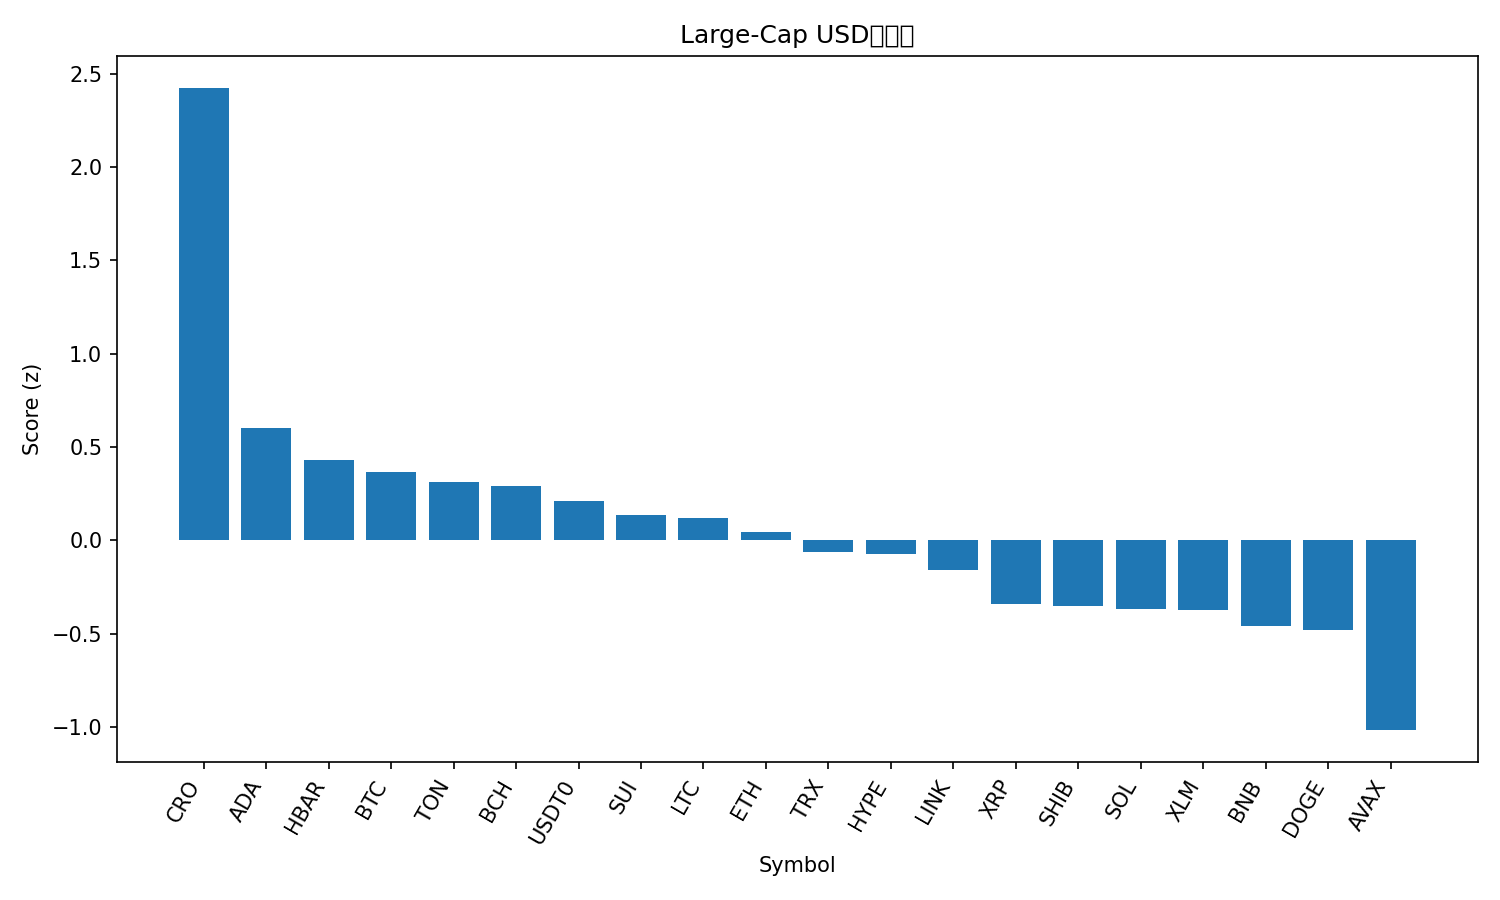

The file beside this chart, header and first rows:
rank, name, symbol, price, pct_1h, pct_24h, pct_7d, pct_1h_vs_btc, pct_24h_vs_btc, pct_7d_vs_btc, market_cap_rank, market_cap, volume_usd, score
1, Cronos, CRO, 0.1984, 2.428, 2.804, -4.133, 2.533, 2.735, -6.44, 33, 6925279667, 104201303, 2.422
2, Cardano, ADA, 0.8091, 0.7808, -0.6249, 0.121, 0.8863, -0.6936, -2.186, 11, 29566176175, 1207001115, 0.6037
3, Hedera, HBAR, 0.2173, 0.6652, -0.6863, -0.9029, 0.7707, -0.7549, -3.21, 25, 9211591203, 229207398, 0.4275
4, Bitcoin, BTC, 114234, -0.1055, 0.06861, 2.307, 0.0, 0.0, 0.0, 1, 2276745092072, 57912023389, 0.3654
5, Toncoin, TON, 2.71, 0.5787, -0.2037, -3.433, 0.6842, -0.2723, -5.74, 34, 6895975824, 141016247, 0.3141
6, Bitcoin Cash, BCH, 560.3, 0.132, -0.208, 0.7072, 0.2375, -0.2766, -1.6, 22, 11167370144, 293187376, 0.2906
7, USDT0, USDT0, 1.0, 0.009082, -0.01697, 0.06917, 0.1146, -0.08558, -2.238, 30, 7501432060, 726918621, 0.2088
8, Sui, SUI, 3.29, 0.2687, -0.656, -1.116, 0.3742, -0.7246, -3.423, 20, 11742109157, 969978175, 0.1356
9, Litecoin, LTC, 107.1, -0.1879, 0.02662, 0.6222, -0.08238, -0.04199, -1.685, 27, 8181571156, 438272697, 0.1182
10, Ethereum, ETH, 4172, 0.1359, -1.225, 0.4647, 0.2414, -1.293, -1.843, 2, 503228914330, 33697235554, 0.04494
11, TRON, TRX, 0.3327, 0.1967, -1.177, -1.166, 0.3023, -1.245, -3.474, 10, 31492984055, 598205247, -0.06346
12, Hyperliquid, HYPE, 45.67, 0.1355, -1.972, 2.279, 0.241, -2.04, -0.02781, 19, 12367308271, 622074432, -0.07611
13, Chainlink, LINK, 21.56, -0.001743, -1.294, -0.07233, 0.1038, -1.362, -2.38, 15, 14621663480, 729649902, -0.1593
14, XRP, XRP, 2.86, -0.2753, -1.367, 0.3304, -0.1698, -1.436, -1.977, 4, 171238191665, 4823384724, -0.3403
15, Shiba Inu, SHIB, 1.183e-05, 0.06976, -1.65, -2.063, 0.1753, -1.718, -4.37, 32, 6975158089, 153885136, -0.3505
16, Solana, SOL, 209.6, 0.2689, -2.169, -2.518, 0.3744, -2.237, -4.825, 6, 114094337030, 6847455120, -0.37
17, Stellar, XLM, 0.3679, -0.1413, -1.811, 0.3398, -0.03578, -1.88, -1.967, 21, 11741314016, 225484994, -0.373
18, BNB, BNB, 1005, -0.06011, -2.175, -0.3248, 0.04539, -2.244, -2.632, 5, 139954013842, 1928464164, -0.4593
19, Dogecoin, DOGE, 0.2327, 0.05137, -2.069, -2.116, 0.1569, -2.138, -4.423, 9, 35166065549, 1945228691, -0.4795
20, Avalanche, AVAX, 30.03, 0.2394, -2.131, -11.16, 0.3449, -2.2, -13.46, 17, 12682120965, 974111834, -1.017
21, Figure Heloc, FIGR_HELOC, 0.991, -0.009253, -5.279, -0.7009, 0.09625, -5.348, -3.008, 18, 12632681787, 10153964, -1.304
